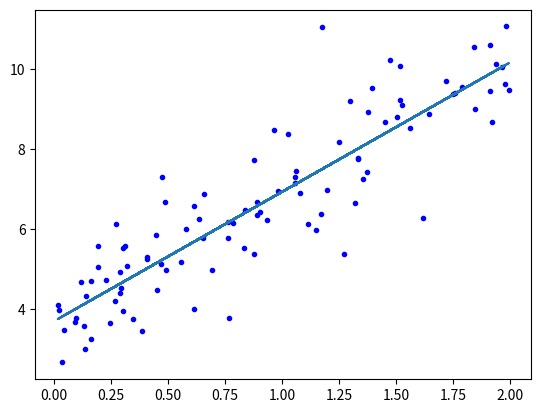

Recreate this plot in Python.
# -*- coding: utf-8 -*-
"""
Created on Wed Apr 11 20:54:51 2018

[redacted]
"""

# Python version
import numpy as np
import matplotlib.pyplot as plt


def cost(a, b, X, y):
    ### Evaluate half MSE (Mean square error)
    m = len(y)
    # Vores hypotese minus y for at finde hvor lang væk punktet er fra en eventuel linje.
    # Det er vores cost-funktion
    error = a + b * X - y
    # Bliver sat i anden for at gøre det positivt og dividere med længden for at hvis man havde en milliard punkter
    J = np.sum(error ** 2) / (2 * m)
    return J


# Først vil det bare have været mellem 0 og 1, men fordi vi gange med 2 får vi 100 x-værdier der ligger mellem 0 og 2
X = 2 * np.random.rand(100, 1)
print(X)

# y her er så lidt på samme måde, hvor vi tager og ganger x med 3 så det kan gå helt op til 6
# derefter plusser vi med 4 og 1 så det kan gå op til 11.
y = 4 + 3 * X + np.random.randn(100, 1)
print(y)

plt.plot(X, y, "b.")


# Så tager vi
ainterval = np.arange(1, 10, 0.005)
binterval = np.arange(0.5, 5, 0.01)

low = cost(0, 0, X, y)
bestatheta = 0
bestbtheta = 0

"""
Dette er to for-løkker, der gennemgår alle mulige kombinationer af værdier fra ainterval og binterval. 
For hver kombination beregnes kostnaden ved at bruge cost-funktionen, 
og hvis kostnaden er lavere end den tidligere laveste værdi (low), opdateres low, 
bestatheta og bestbtheta med de aktuelle værdier.
"""
for atheta in ainterval:
    for btheta in binterval:
        # print("xy: %f:%f:%f" % (atheta,btheta,cost(atheta,btheta, X, y)))
        if (cost(atheta, btheta, X, y) < low):
            low = cost(atheta, btheta, X, y)
            bestatheta = atheta
            bestbtheta = btheta

"""
Her udskrives de værdier af bestatheta og bestbtheta, 
som repræsenterer de optimale parametre (a og b) for den laveste kostnadsfunktion, 
hvilket betyder den bedste tilpasning af en lineær model til dataene.
"""
print("a and b: %f:%f" % (bestatheta, bestbtheta))


def myfunc(x):
    return bestbtheta * x + bestatheta

# Her laver jeg min egen plotlib for at se om det passer
nymodel = list(map(myfunc,X))
plt.plot(X, nymodel)
plt.show()